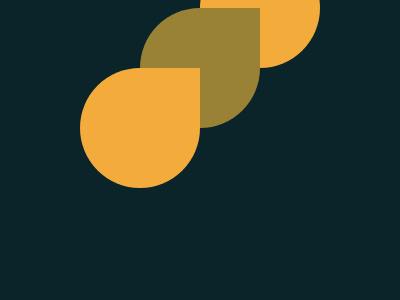

Reproduce this picture with HTML and CSS.

<!-- file: index.html -->
<!DOCTYPE html>
<html lang="en">
<head>
    <meta charset="UTF-8">
    <meta name="viewport" content="width=device-width, initial-scale=1.0">
    <title>5</title>
    <link rel="stylesheet" href="style.css">
</head>
<body>
    <div id="bottom-left"></div>
<div></div>
<div id="top-rigth"></div>
</body>
</html>

/* file: style.css */
body {
    display: flex;
    justify-content: center;
    align-items: center;
    background: #0B2429;
  }
  div {
    width: 120px;
    height: 120px;
    background: #998235;
    border-radius: 50% 0 50% 50%
  }
  #top-rigth, #bottom-left {
    position: relative;
    background: #F3AC3C;
  }
  #top-rigth {
    right: 60px;
    bottom: 60px;
    border-radius: 50%;
    z-index: -1;
  }
  #bottom-left {
    left: 60px;
    top: 60px;
  }